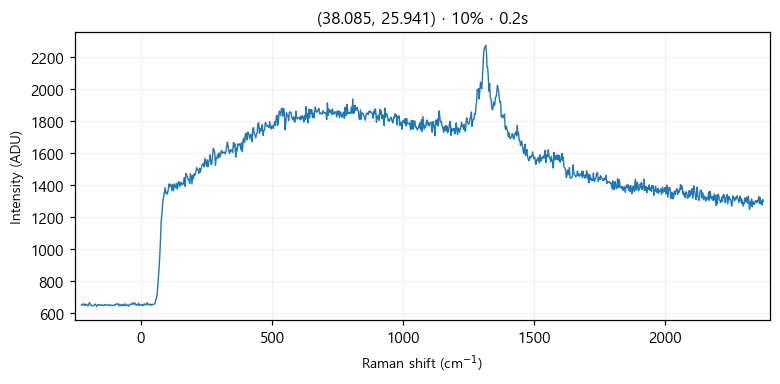

The table this chart was drawn from, first rows:
# laser_power_pct, 10
# exposure_time, 0.2
# laser_nm, 532
# mode, single
pixel, raman_shift_cm-1, wavelength_nm, intensity
0, -227.1, 525.7, 650
1, -224, 525.8, 649
2, -220.9, 525.8, 658
3, -217.9, 525.9, 651
4, -214.8, 526, 647
5, -211.7, 526.1, 656
6, -208.7, 526.2, 647
7, -205.6, 526.3, 651
8, -202.5, 526.3, 645
9, -199.5, 526.4, 650
10, -196.4, 526.5, 665
11, -193.3, 526.6, 655
12, -190.3, 526.7, 649
13, -187.2, 526.8, 644
14, -184.2, 526.9, 643
15, -181.1, 526.9, 647
16, -178.1, 527, 649
17, -175, 527.1, 656
18, -171.9, 527.2, 650
19, -168.9, 527.3, 640
20, -165.8, 527.4, 648
21, -162.8, 527.5, 653
22, -159.7, 527.5, 649
23, -156.7, 527.6, 652
24, -153.6, 527.7, 647
25, -150.6, 527.8, 646
26, -147.6, 527.9, 651
27, -144.5, 528, 647
28, -141.5, 528, 647
29, -138.4, 528.1, 652
30, -135.4, 528.2, 648
31, -132.4, 528.3, 651
32, -129.3, 528.4, 651
33, -126.3, 528.5, 650
34, -123.2, 528.6, 648
35, -120.2, 528.6, 651
36, -117.2, 528.7, 646
37, -114.1, 528.8, 649
38, -111.1, 528.9, 646
39, -108.1, 529, 648
40, -105.1, 529.1, 647
41, -102, 529.1, 646
42, -99.01, 529.2, 654
43, -95.99, 529.3, 651
44, -92.97, 529.4, 654
45, -89.94, 529.5, 659
46, -86.92, 529.6, 653
47, -83.91, 529.7, 644
48, -80.89, 529.7, 654
49, -77.87, 529.8, 649
50, -74.86, 529.9, 644
51, -71.84, 530, 653
52, -68.83, 530.1, 650
53, -65.82, 530.2, 644
54, -62.81, 530.2, 656
55, -59.8, 530.3, 655
... 968 more rows
